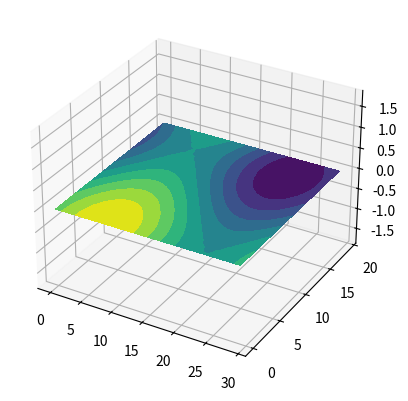

Here is the Python script that generated this plot:
import numpy as np
import matplotlib.pyplot as plt
from mpl_toolkits.mplot3d import Axes3D

nx, ny = 30, 20
X, Y = np.meshgrid(np.arange(nx), np.arange(ny), indexing='ij')
Z = np.sin(X/5) + np.cos(Y/5)

fig = plt.figure()
ax = fig.add_subplot(111, projection='3d')
ax.contourf(X, Y, Z, zdir='z', offset=0, levels=10)
plt.savefig('test_contourf.png')
print("Test passed!")
